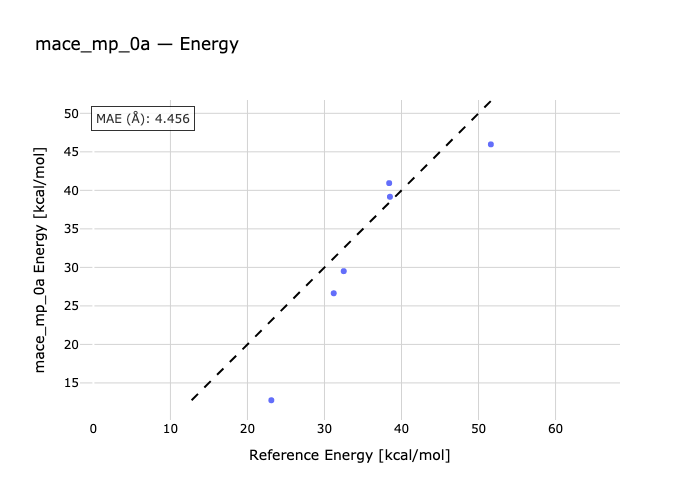

The table this chart was drawn from, first rows:
species, reference, predicted
alh3-al2h6, 38.5, 39.17
al2f6-alf3, 51.6, 45.97
al2cl6-alcl3, 32.5, 29.51
alme2-al2me4, 38.4, 40.94
alme2-alme3-al2me5, 31.2, 26.64
alme3-al2me6, 23.1, 12.75
